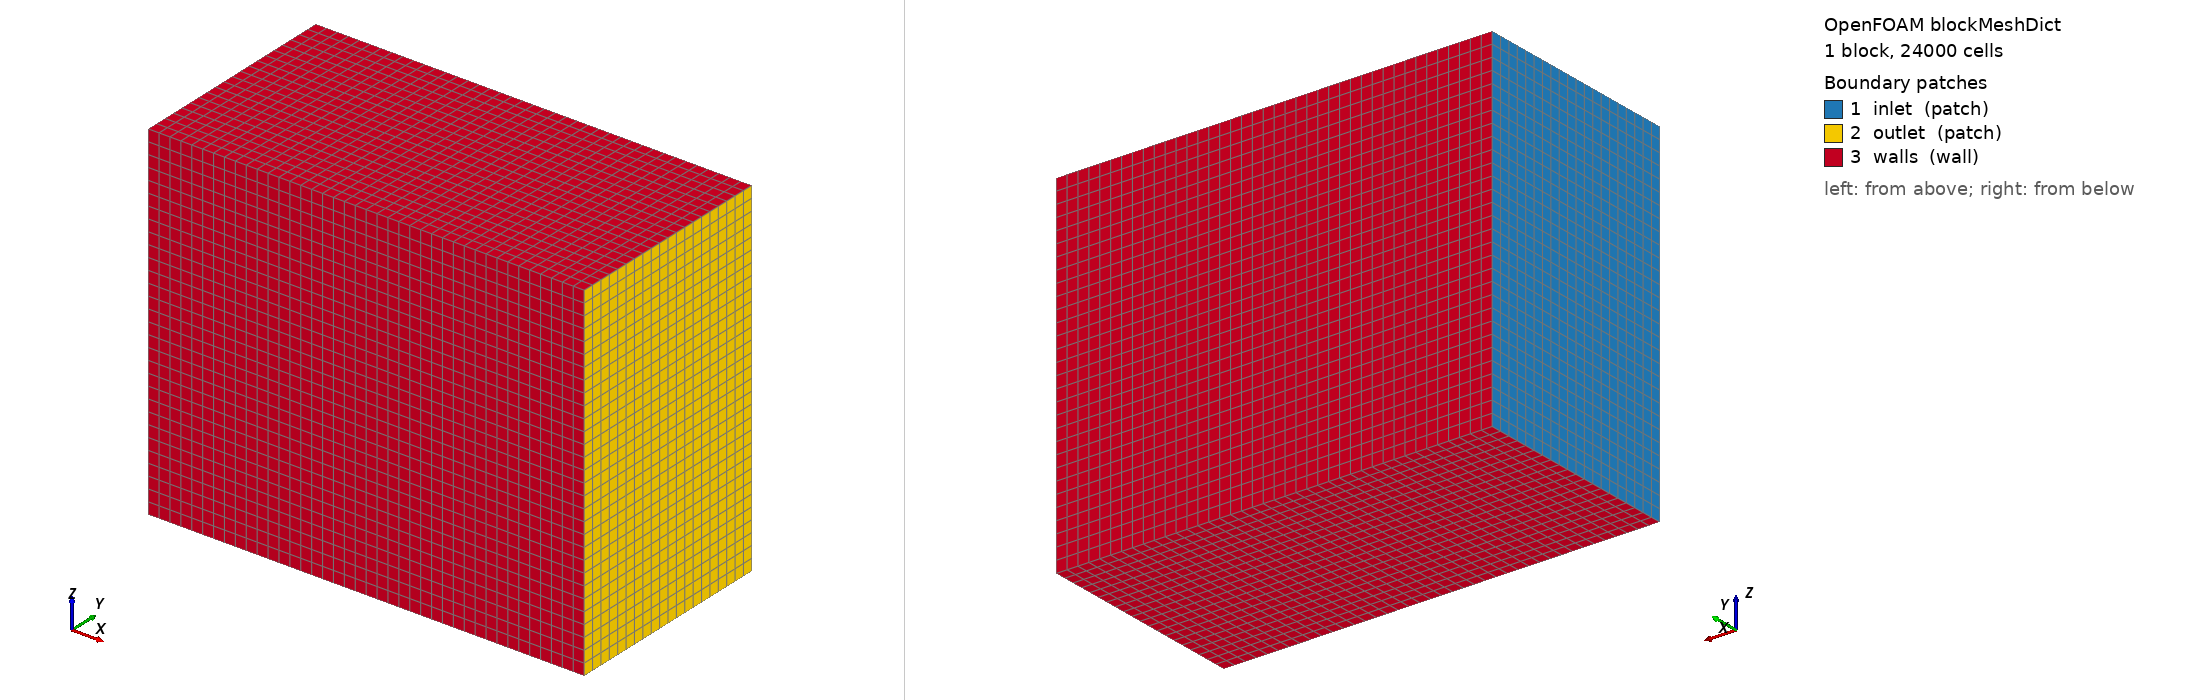

OpenFOAM case: the mesh blockMesh builds from blockMeshDict, 1 block(s), 24000 cells. Boundary patches (legend numbers): 1 inlet (patch), 2 outlet (patch), 3 walls (wall). Left view from above one corner, right view from below the opposite corner. Boundary conditions: 0 field file(s) under 0/; 0 of 3 drawn patches have an entry in a shipped field file.

=== system/blockMeshDict ===
FoamFile
{
    version     2.0;
    format      ascii;
    class       dictionary;
    object      blockMeshDict;
}

scale 0.001;

vertices
(
    (0    0    0)
    (100  0    0)
    (100  50   0)
    (0    50   0)
    (0    0    80)
    (100  0    80)
    (100  50   80)
    (0    50   80)
);

blocks
(
    hex (0 1 2 3 4 5 6 7) (40 20 30) simpleGrading (1 1 1)
);

boundary
(
    inlet
    {
        type patch;
        faces ((0 3 7 4));
    }
    outlet
    {
        type patch;
        faces ((1 2 6 5));
    }
    walls
    {
        type wall;
        faces
        (
            (0 1 5 4)
            (3 2 6 7)
            (0 1 2 3)
            (4 5 6 7)
        );
    }
);
